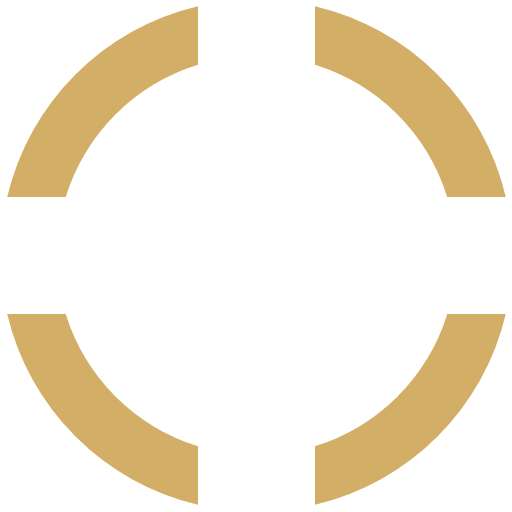
t = 0.00 s
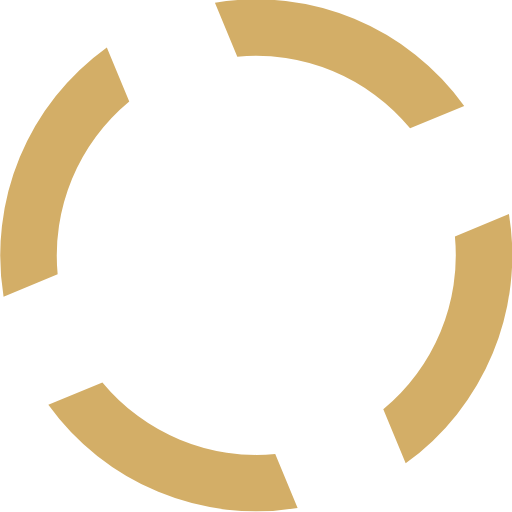
t = 0.45 s
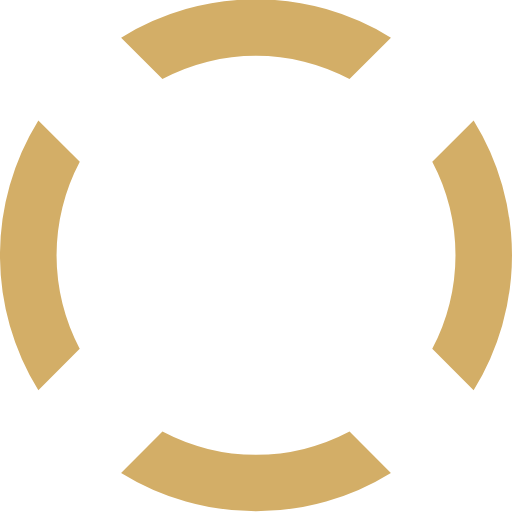
t = 0.90 s
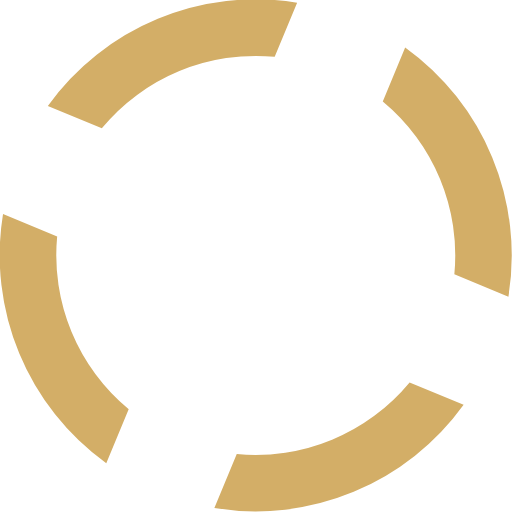
t = 1.35 s

The animated SVG that drew these frames (rendered in a browser with its animation timeline set to each time). Animation: 1 SMIL element (animateTransform=1); one cycle of 1.80 s, repeats indefinitely.

<?xml version="1.0" encoding="UTF-8" standalone="no"?><svg xmlns:svg="http://www.w3.org/2000/svg" xmlns="http://www.w3.org/2000/svg" xmlns:xlink="http://www.w3.org/1999/xlink" version="1.0" width="64px" height="64px" viewBox="0 0 128 128" xml:space="preserve"><g><path d="M78.75 16.18V1.56a64.1 64.1 0 0 1 47.7 47.7H111.8a49.98 49.98 0 0 0-33.07-33.08zM16.43 49.25H1.8a64.1 64.1 0 0 1 47.7-47.7V16.2a49.98 49.98 0 0 0-33.07 33.07zm33.07 62.32v14.62A64.1 64.1 0 0 1 1.8 78.5h14.63a49.98 49.98 0 0 0 33.07 33.07zm62.32-33.07h14.62a64.1 64.1 0 0 1-47.7 47.7v-14.63a49.98 49.98 0 0 0 33.08-33.07z" fill="#d3ae67" fill-opacity="1"/><animateTransform attributeName="transform" type="rotate" from="0 64 64" to="-90 64 64" dur="1800ms" repeatCount="indefinite"></animateTransform></g></svg>